Dataset: processed (GitHub, Tensai-Kartik/PlantCare). Classes: apple black rot, apple cedar apple rust, apple healthy, apple scab, corn common rust, corn healthy, corn northern leaf blight, grape black rot, grape esca black measles, grape healthy, pepper bell bacterial spot, pepper bell healthy, potato early blight, potato healthy, potato late blight, tomato bacterial spot, tomato early blight, tomato healthy, tomato late blight, tomato septoria leaf spot, tomato yellow leaf curl virus.

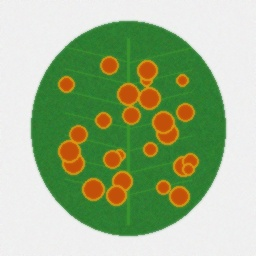
Label: apple cedar apple rust

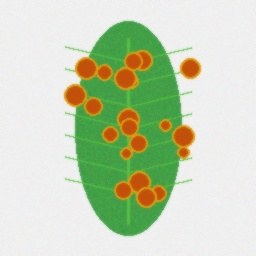
Label: corn common rust

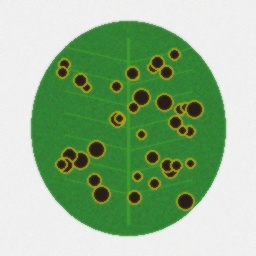
Label: tomato septoria leaf spot

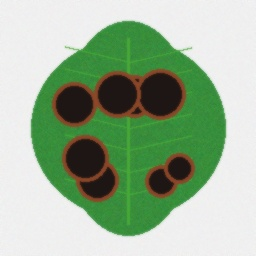
Label: grape black rot

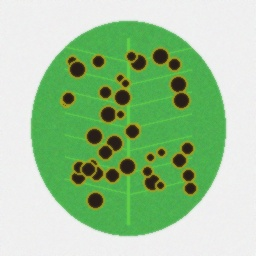
Label: pepper bell bacterial spot

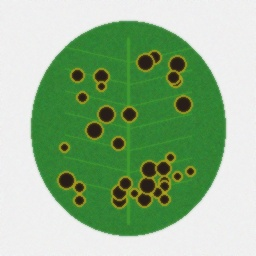
Label: tomato bacterial spot
